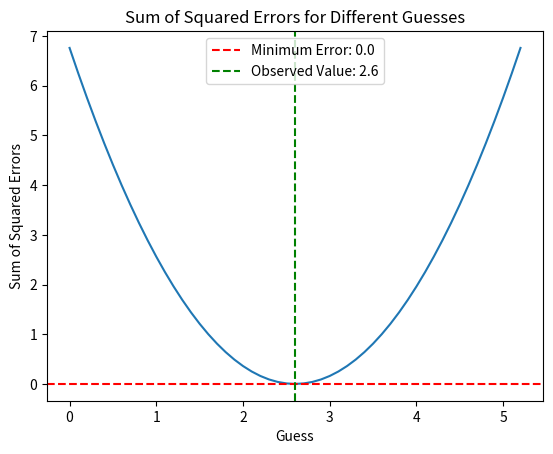

Recreate this plot in Python.
import matplotlib.pyplot as plt

# Define the observed measure
observed_m = 2.6

# Define the range of guesses
guesses = [i*0.1 for i in range(int(5.2/0.1) + 1)]

# Calculate the sum of squared errors for each guess
errors = [(guess - observed_m)**2 for guess in guesses]

# Calculate the minimum error and its corresponding guess
min_error = min(errors)
min_index = errors.index(min_error)
best_guess = guesses[min_index]

# Plot the results
plt.plot(guesses, errors)
plt.axhline(y=min_error, color='r', linestyle='--',
            label=f'Minimum Error: {min_error}')
plt.axvline(x=observed_m, color='g', linestyle='--',
            label=f'Observed Value: {observed_m}')
plt.xlabel('Guess')
plt.ylabel('Sum of Squared Errors')
plt.title('Sum of Squared Errors for Different Guesses')
plt.legend()
plt.show()
